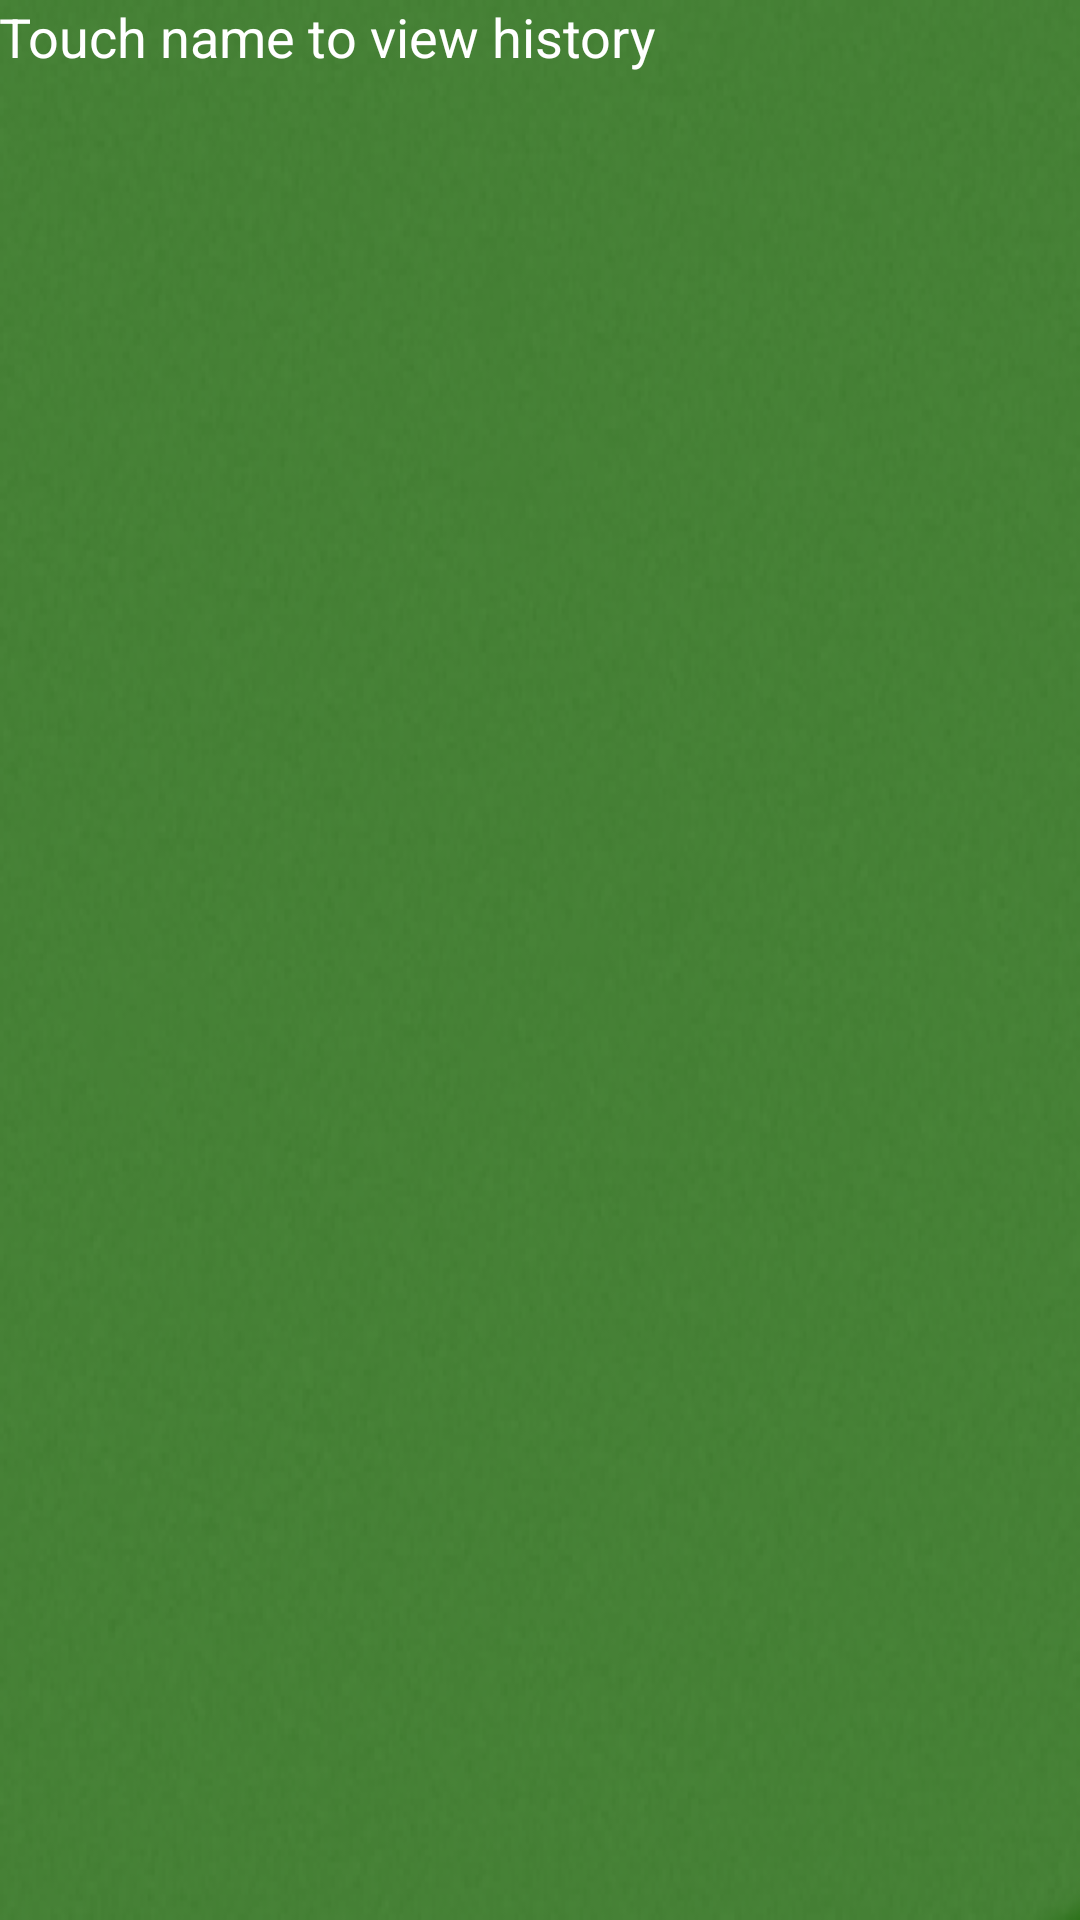

Layout XML and referenced resources for this Android screen:
<!-- AndroidManifest.xml: activity theme android:Theme.Holo.NoActionBar -->
<!-- res/layout/activity_view_history.xml -->
<LinearLayout xmlns:android="http://schemas.android.com/apk/res/android"
    xmlns:tools="http://schemas.android.com/tools"
    android:layout_width="match_parent"
    android:layout_height="match_parent"
    android:paddingLeft="@dimen/activity_horizontal_margin"
    android:paddingRight="@dimen/activity_horizontal_margin"
    android:paddingTop="@dimen/activity_vertical_margin"
    android:orientation="vertical"
    android:background="@drawable/cork_green"
    tools:context=".ViewGamesActivity" >

    <TextView
        android:id="@+id/textView1"
        android:layout_width="wrap_content"
        android:layout_height="wrap_content"
        android:text="@string/view_history_select_name"
	    android:textColor="#FFFFFF"
        android:textAppearance="?android:attr/textAppearanceMedium" />

    <ListView
        android:id="@+id/view_history_name_LV"
        android:layout_width="match_parent"
        android:layout_height="wrap_content" >
    </ListView>

</LinearLayout>
<!-- resources referenced by this layout -->
<resources>
  <!-- drawable cork_green: png bitmap (drawable-xhdpi, 96707 bytes) -->
  <string name="view_history_select_name">Touch name to view history</string>
</resources>
